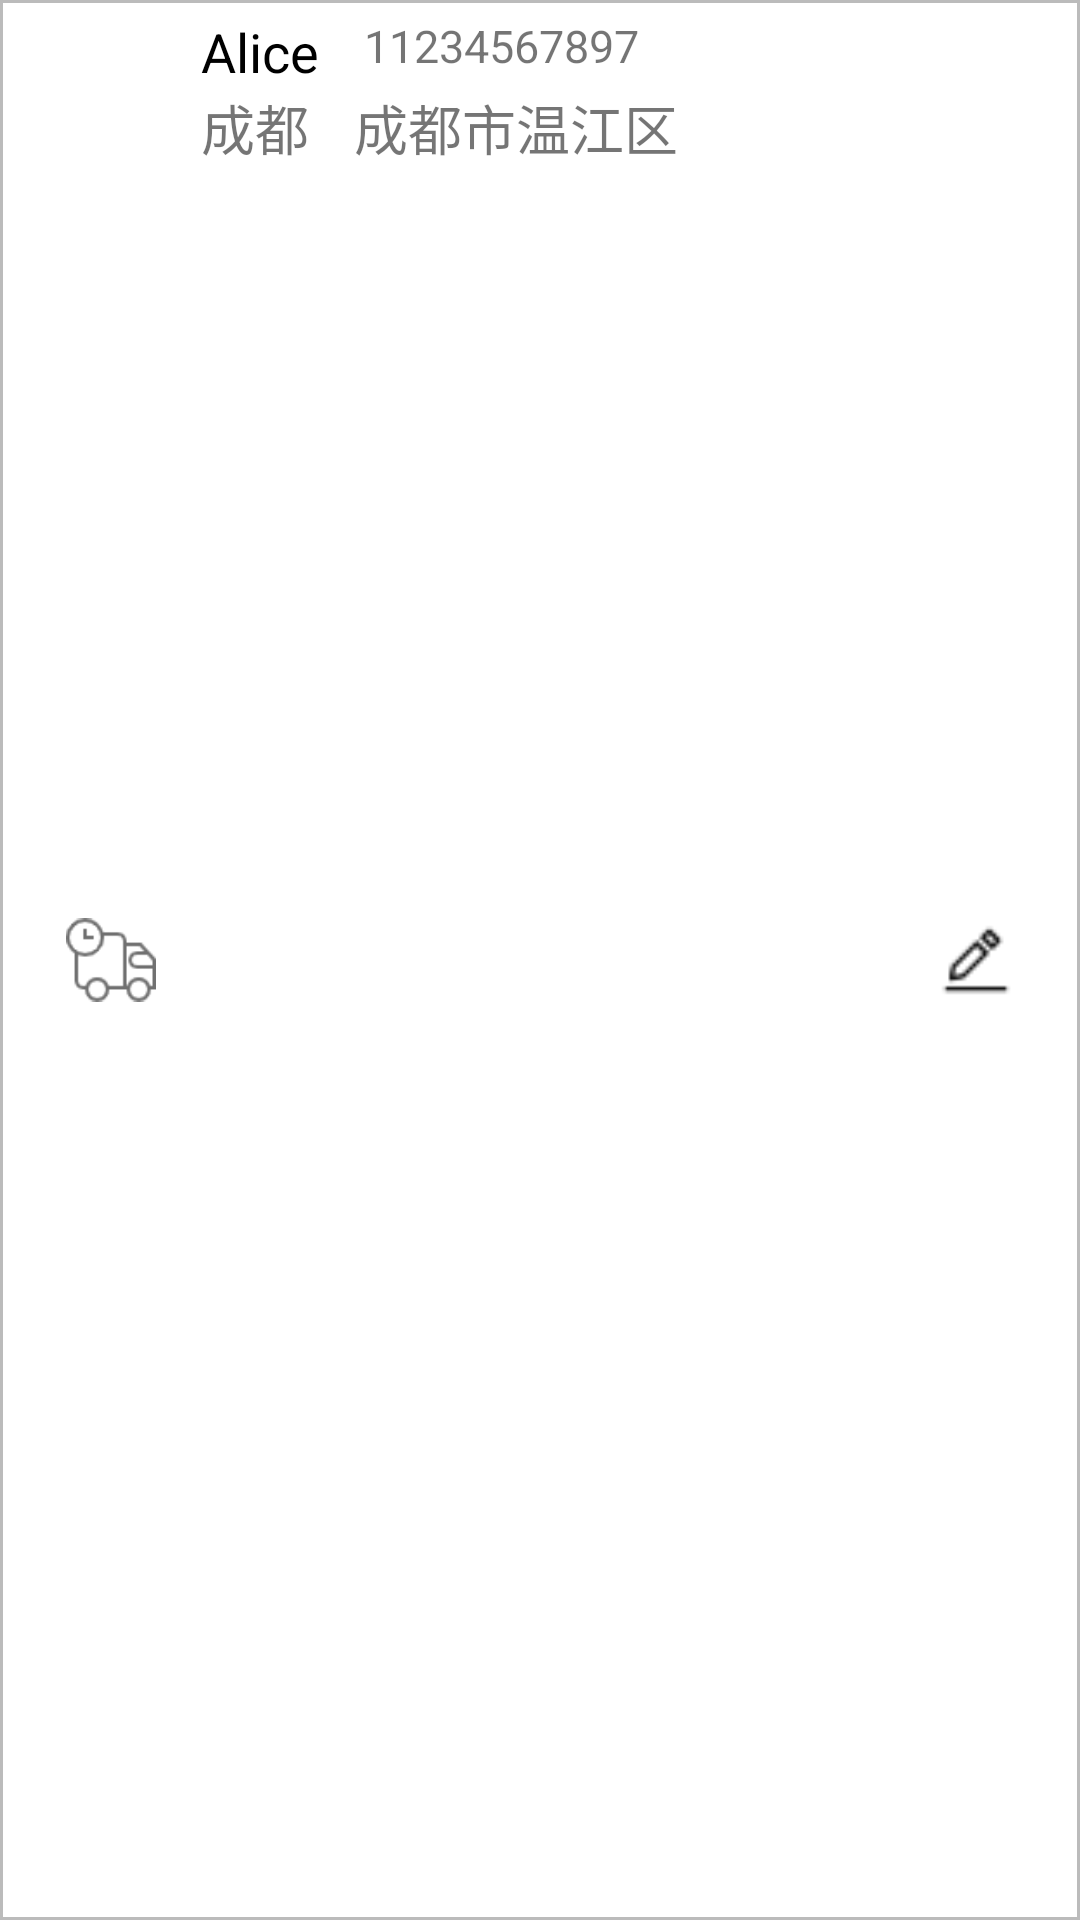

Produce the Android XML layout that renders to this screen, including the resource entries it uses.
<!-- AndroidManifest.xml: application theme Theme.Unny -->
<!-- res/layout/tjdz_item.xml -->
<?xml version="1.0" encoding="utf-8"?>
<RelativeLayout xmlns:android="http://schemas.android.com/apk/res/android"
    android:layout_width="match_parent"
    android:layout_height="wrap_content"
    android:layout_below="@+id/wo"
    android:layout_marginTop="10px"
    android:background="@drawable/wobk">
    <ImageView
        android:layout_width="90px"
        android:layout_height="90px"
        android:src="@drawable/fahuo"
        android:id="@+id/sh_cc"
        android:layout_marginLeft="20dp"
        android:layout_centerVertical="true"/>
    <TextView
        android:layout_width="wrap_content"
        android:layout_height="wrap_content"
        android:id="@+id/dz_mz"
        android:layout_toRightOf="@+id/sh_cc"
        android:layout_marginLeft="15dp"
        android:textColor="#FF000000"
        android:text="Alice"
        android:textSize="18dp"/>
    <TextView
        android:layout_width="wrap_content"
        android:layout_height="wrap_content"
        android:id="@+id/dz_hm"
        android:layout_toRightOf="@+id/dz_mz"
        android:layout_marginLeft="15dp"
        android:text="11234567897"
        android:textSize="15dp"/>
    <TextView
        android:layout_width="wrap_content"
        android:layout_height="wrap_content"
        android:id="@+id/dz_mc"
        android:layout_toRightOf="@+id/sh_cc"
        android:layout_below="@+id/dz_mz"
        android:layout_marginLeft="15dp"
        android:text="成都"
        android:textSize="18dp"/>
    <TextView
        android:layout_width="wrap_content"
        android:layout_height="wrap_content"
        android:id="@+id/dz_xx"
        android:layout_toRightOf="@+id/dz_mc"
        android:layout_below="@+id/dz_mz"
        android:layout_marginLeft="15dp"
        android:text="成都市温江区"
        android:textSize="18dp"/>
    <ImageView
        android:layout_width="80px"
        android:layout_height="80px"
        android:id="@+id/dz_xg"
        android:src="@drawable/bi"
        android:layout_toRightOf="@+id/sh_cc"
        android:layout_marginLeft="260dp"
        android:layout_centerVertical="true"/>

</RelativeLayout>
<!-- resources referenced by this layout -->
<resources>
  <!-- drawable bi: png bitmap (drawable, 376 bytes) -->
  <!-- drawable fahuo: png bitmap (drawable, 1527 bytes) -->
  <!-- drawable wobk (drawable) -->
  <?xml version="1.0" encoding="utf-8"?>
  <shape
      xmlns:android="http://schemas.android.com/apk/res/android"
      android:shape="rectangle">
      <solid android:color="#FFFFFF"></solid>
      <stroke android:width="1dp"
          android:color="#BBBBBB"/>
      //内部边距
      <padding
          android:bottom="5dp"
          android:left="2dp"
          android:right="2dp"
          android:top="5dp" />
      //角的话，里边有参数可以单独设置
      <corners android:radius="0dp" />
  </shape>
  <style name="Theme.Unny" parent="Theme.MaterialComponents.DayNight.NoActionBar">
          
          <item name="colorPrimary">@color/purple_300</item>
          <item name="colorPrimaryVariant">@color/purple_300</item>
          <item name="colorOnPrimary">@color/white</item>
          
          <item name="colorSecondary">@color/teal_200</item>
          <item name="colorSecondaryVariant">@color/teal_700</item>
          <item name="colorOnSecondary">@color/black</item>
          
          <item name="android:statusBarColor" tools:targetApi="l">?attr/colorPrimaryVariant</item>
          
      </style>
  <color name="purple_300">#FFC68F</color>
  <color name="white">#FFFFFFFF</color>
  <color name="teal_200">#FF03DAC5</color>
  <color name="teal_700">#FF018786</color>
  <color name="black">#FF000000</color>
</resources>
